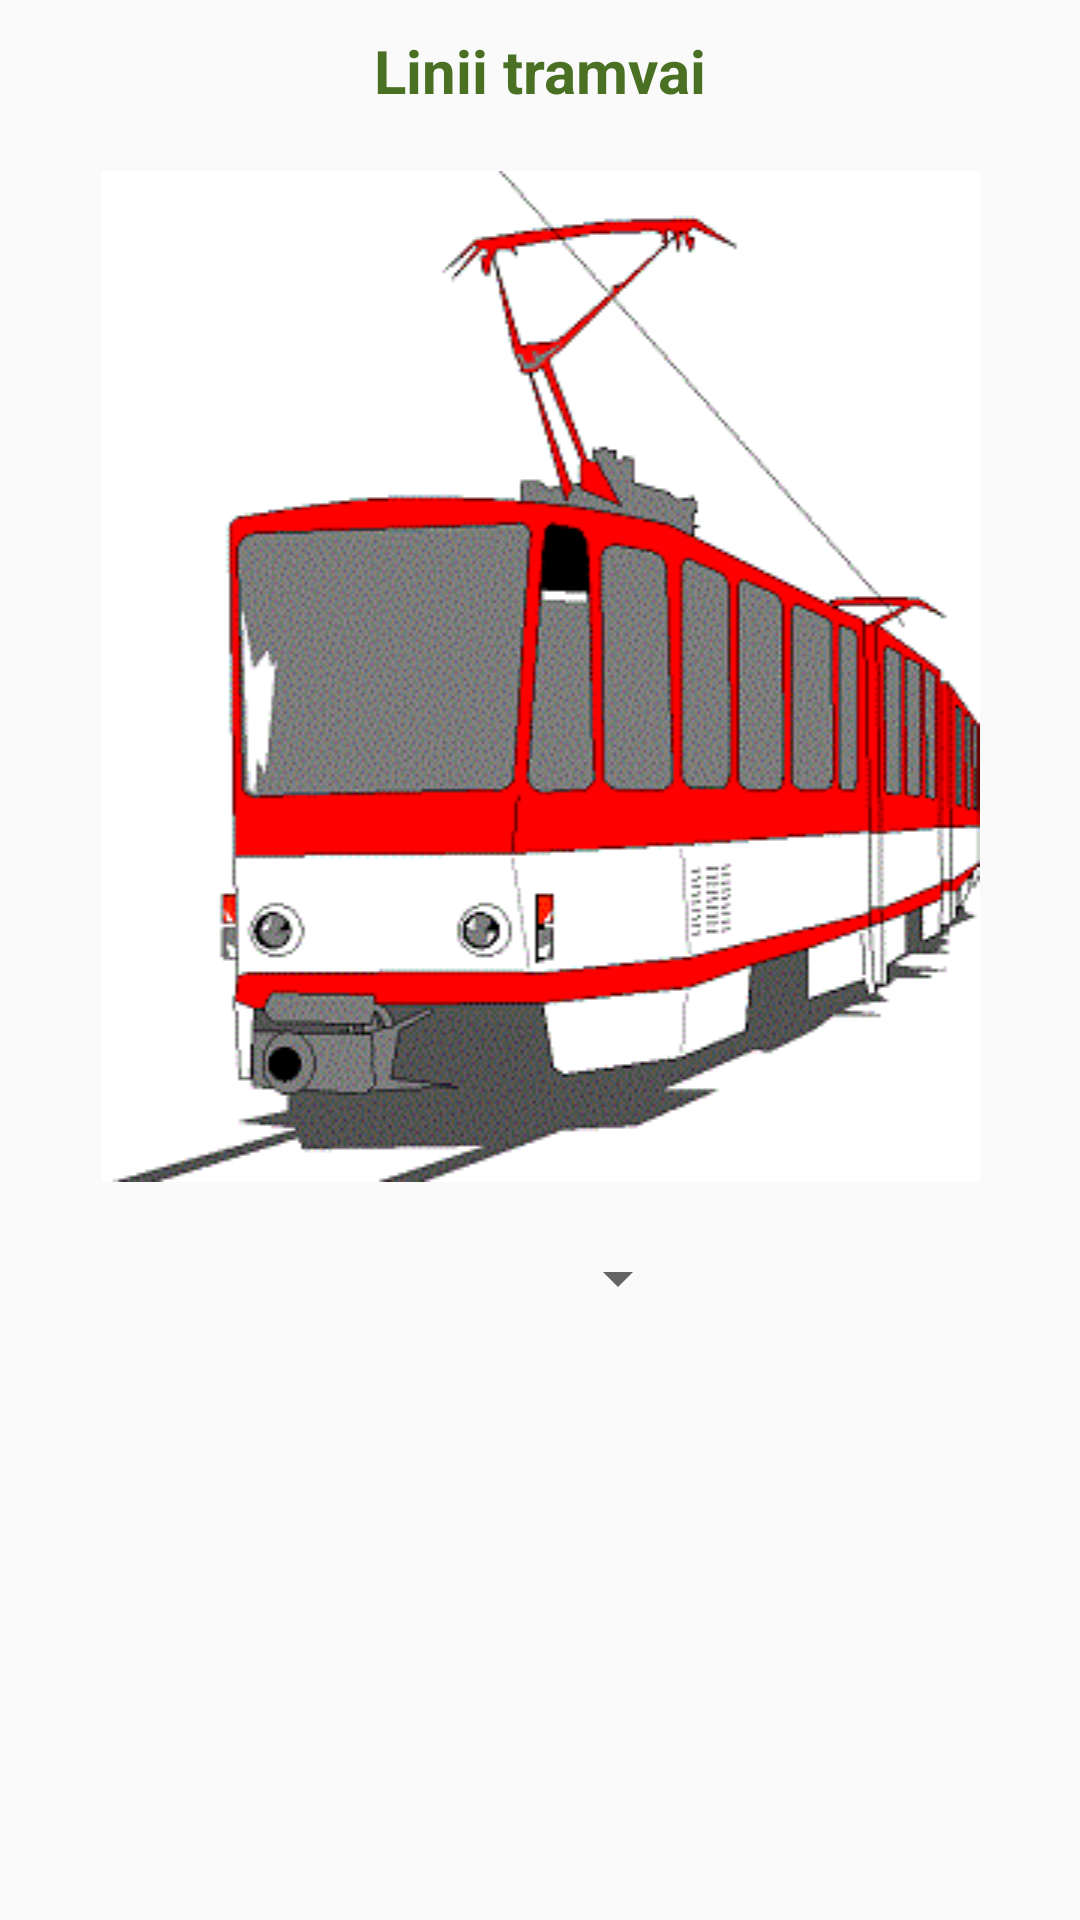

Here is an Android app screen rendered from its layout file. Give the layout XML and the strings, colors and styles it references.
<!-- AndroidManifest.xml: application theme AppTheme -->
<!-- res/layout/tramvaie_panel.xml -->
<LinearLayout
    xmlns:android="http://schemas.android.com/apk/res/android"
    android:id="@+id/liniiTramvai"
    android:layout_width="match_parent"
    android:layout_height="match_parent"
    android:orientation="vertical"
    android:layout_gravity="center"
    >

    <TextView
        android:text="Linii tramvai"
        android:layout_width="wrap_content"
        android:layout_height="wrap_content"
        android:layout_gravity="center_vertical|center_horizontal"
        android:textStyle="bold"
        android:paddingTop="10dp"
        android:textSize="20dp"
        android:textColor="#4A7023"  />

    <ImageView
        android:layout_marginTop="20dp"
        android:layout_width="match_parent"
        android:layout_height="wrap_content"
        android:src="@drawable/tram1"
        />

    <Spinner
        android:layout_marginTop="20dp"
        android:id="@+id/tramvai_spinner"
        android:paddingTop="10dp"
        android:layout_width="100dp"
        android:layout_gravity="center_horizontal|center_vertical"
        android:layout_height="wrap_content">

    </Spinner>

    <LinearLayout
        android:layout_width="match_parent"
        android:layout_height="wrap_content"
        android:layout_gravity="center_horizontal|center_vertical"
        android:paddingBottom="20dp"
        >
        <ScrollView
            android:layout_width="fill_parent"
            android:layout_height="fill_parent"
            android:scrollbars="vertical" >

            <TableLayout
                android:id="@+id/tableStatiiForLinie"
                android:layout_width="match_parent"
                android:layout_height="match_parent"
                android:orientation="vertical"
                android:layout_marginLeft="100dp"
                android:layout_marginTop="30dp"
                >
            </TableLayout>
        </ScrollView>
    </LinearLayout>
</LinearLayout>
<!-- resources referenced by this layout -->
<resources>
  <!-- drawable tram1: jpg bitmap (drawable, 16442 bytes) -->
  <style name="AppTheme" parent="Theme.AppCompat.Light.DarkActionBar">
          <item name="windowActionBar">false</item>
  
      </style>
</resources>
